Dataset: Dataset (GitHub, nyza-cabillo/Thesis). Classes: black pod rot, healthy, pod borer.

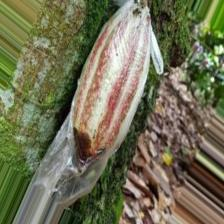
Label: black pod rot

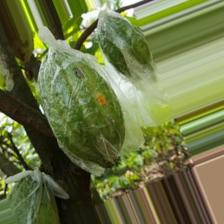
Label: pod borer

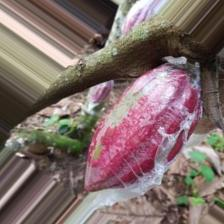
Label: healthy

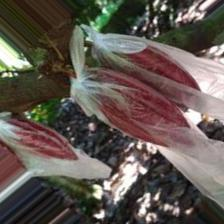
Label: healthy

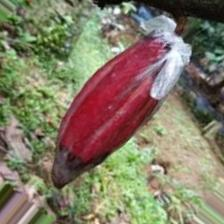
Label: black pod rot

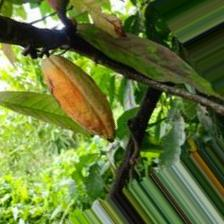
Label: pod borer
